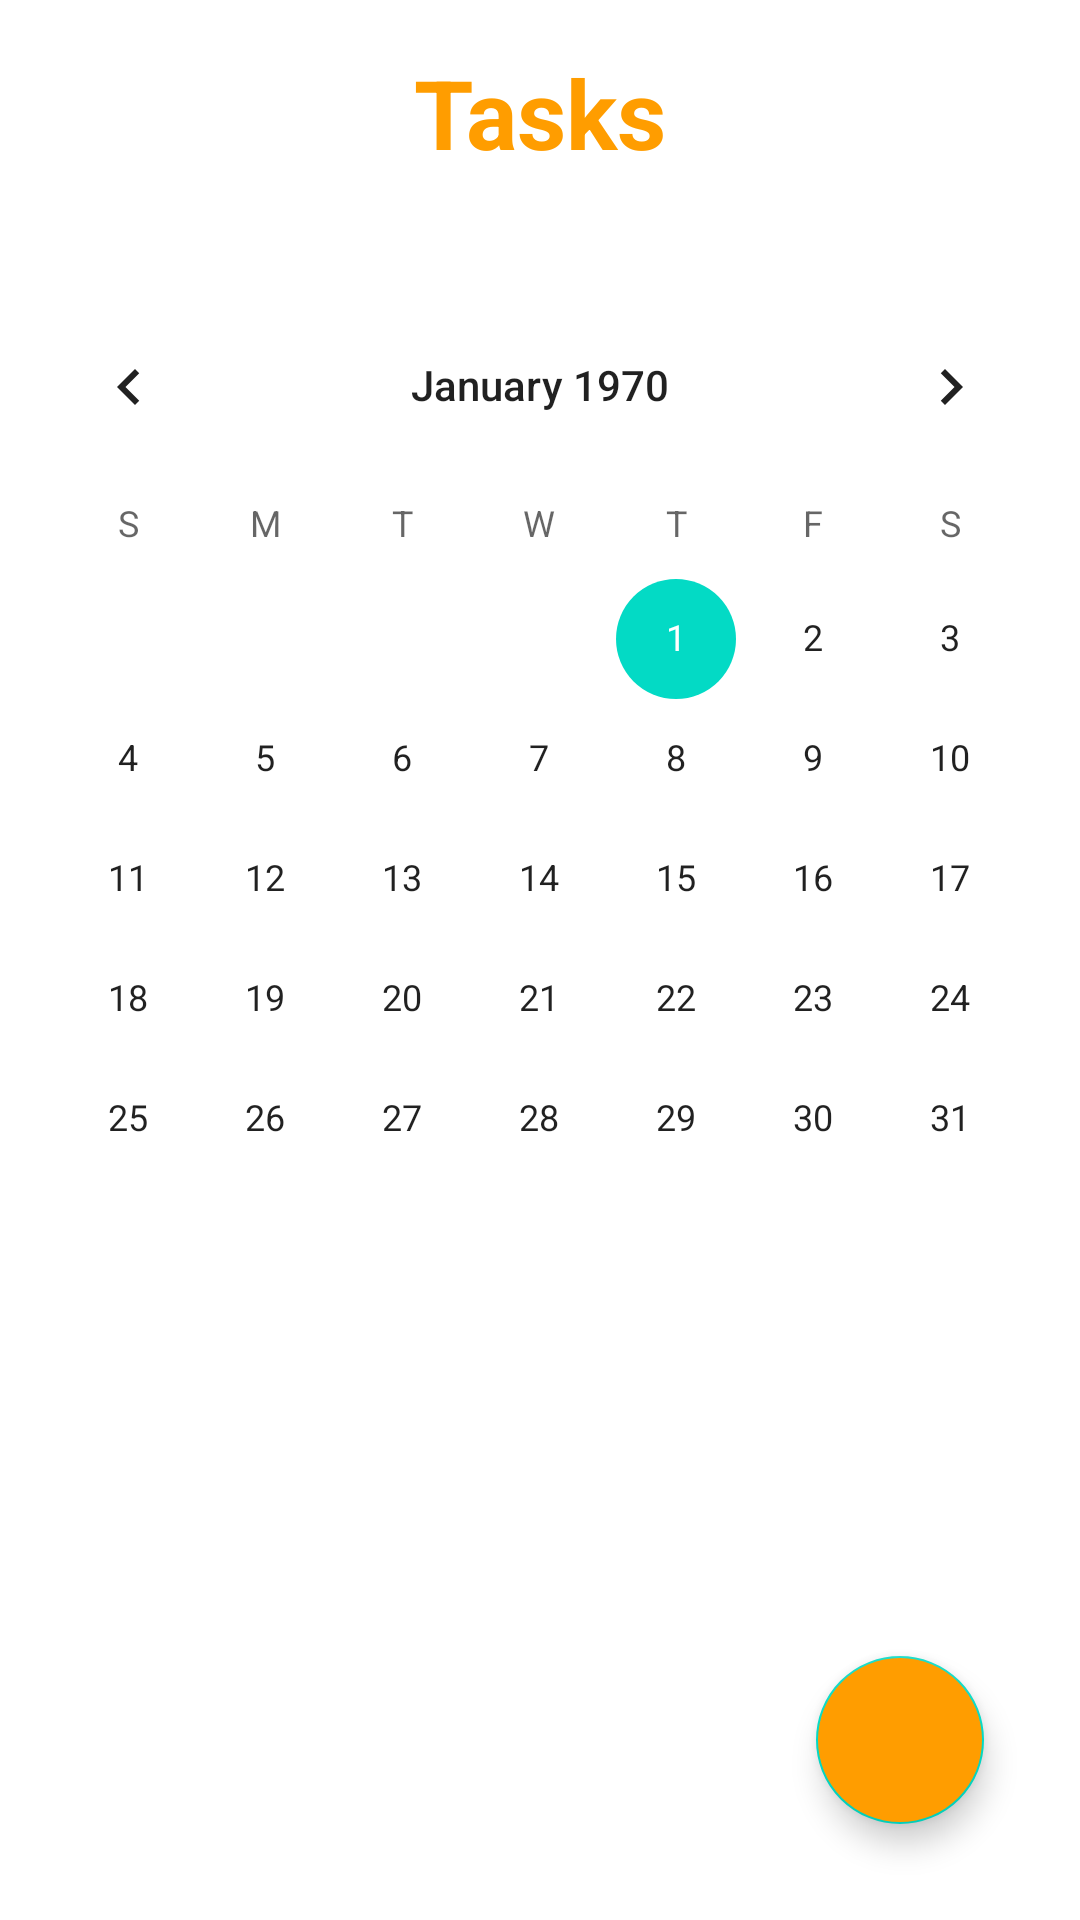

Write the Android layout XML for this screen, with the resource values it uses.
<!-- AndroidManifest.xml: application theme Theme.Schema -->
<!-- res/layout/activity_main.xml -->
<?xml version="1.0" encoding="utf-8"?>

<RelativeLayout xmlns:android="http://schemas.android.com/apk/res/android"
    android:layout_height="match_parent"
    android:layout_width="match_parent"
    xmlns:app="http://schemas.android.com/apk/res-auto">

    <TextView
        android:id="@+id/tasksText"
        android:layout_width="wrap_content"
        android:layout_height="wrap_content"
        android:layout_centerHorizontal="true"
        android:layout_marginStart="16dp"
        android:layout_marginTop="16dp"
        android:layout_marginBottom="16dp"
        android:rotationX="0"
        android:text="@string/tasks"
        android:textColor="@color/orange"
        android:textSize="32sp"
        android:textStyle="bold" />

    <CalendarView
        android:id="@+id/calendarView"
        android:layout_width="match_parent"
        android:layout_height="wrap_content"
        android:layout_below="@+id/tasksText"
        android:layout_marginTop="20dp" />

    <androidx.recyclerview.widget.RecyclerView
        android:id="@+id/tasksRecyclerView"
        android:layout_width="match_parent"
        android:layout_height="wrap_content"
        android:layout_below="@+id/calendarView"
        android:layout_alignParentStart="true"
        android:layout_alignParentEnd="true"
        android:layout_marginStart="6dp"
        android:layout_marginTop="20dp"
        android:layout_marginEnd="13dp"
        android:nestedScrollingEnabled="true"
        app:layoutManager="androidx.recyclerview.widget.LinearLayoutManager" />

    <com.google.android.material.floatingactionbutton.FloatingActionButton
        android:id="@+id/fab"
        android:layout_width="wrap_content"
        android:layout_height="wrap_content"
        android:layout_alignParentEnd="true"
        android:layout_alignParentBottom="true"
        android:layout_marginEnd="32dp"
        android:layout_marginBottom="32dp"
        android:backgroundTint="@color/orange"
        android:src="@drawable/ic_baseline_add"/>



</RelativeLayout>
<!-- resources referenced by this layout -->
<resources>
  <color name="orange">#Ff9d00</color>
  <string name="tasks">Tasks</string>
  <style name="Theme.Schema" parent="Theme.MaterialComponents.DayNight.DarkActionBar">
          
          <item name="colorPrimary">@color/blue</item>
          <item name="colorPrimaryVariant">@color/orange</item>
          <item name="colorOnPrimary">@color/white</item>
          
          <item name="colorSecondary">@color/teal_200</item>
          <item name="colorSecondaryVariant">@color/teal_700</item>
          <item name="colorOnSecondary">@color/black</item>
          
          <item name="android:statusBarColor" tools:targetApi="l">?attr/colorPrimaryVariant</item>
          
      </style>
  <color name="blue">#2396f1</color>
  <color name="white">#FFFFFFFF</color>
  <color name="teal_200">#FF03DAC5</color>
  <color name="teal_700">#FF018786</color>
  <color name="black">#FF000000</color>
</resources>
